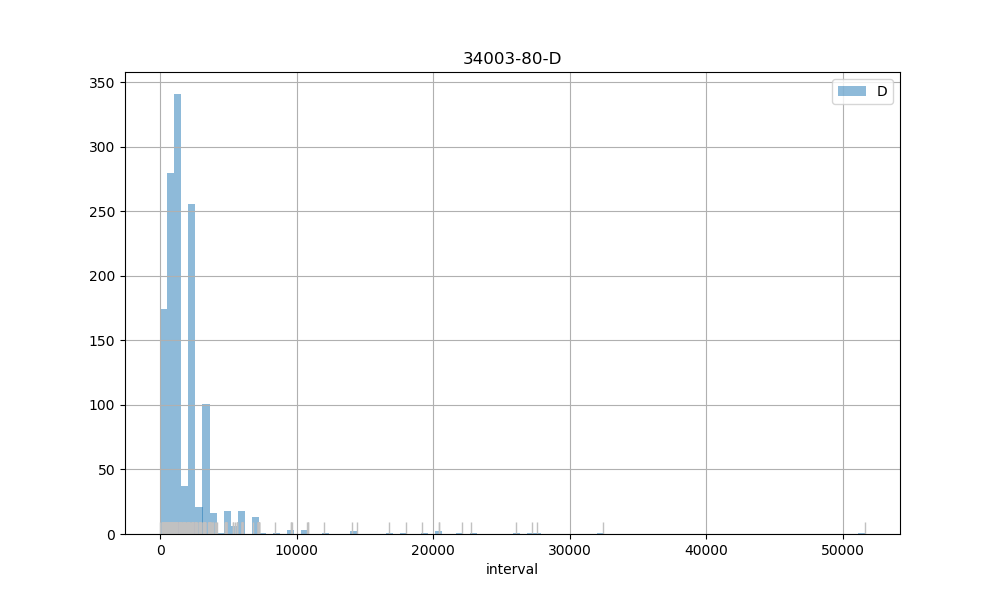

Values plotted in this chart, from the file beside it:
count, 1305.00
mean, 1989
std, 2868
min, 8.00
25%, 812
50%, 1208
75%, 2398
max, 51603
